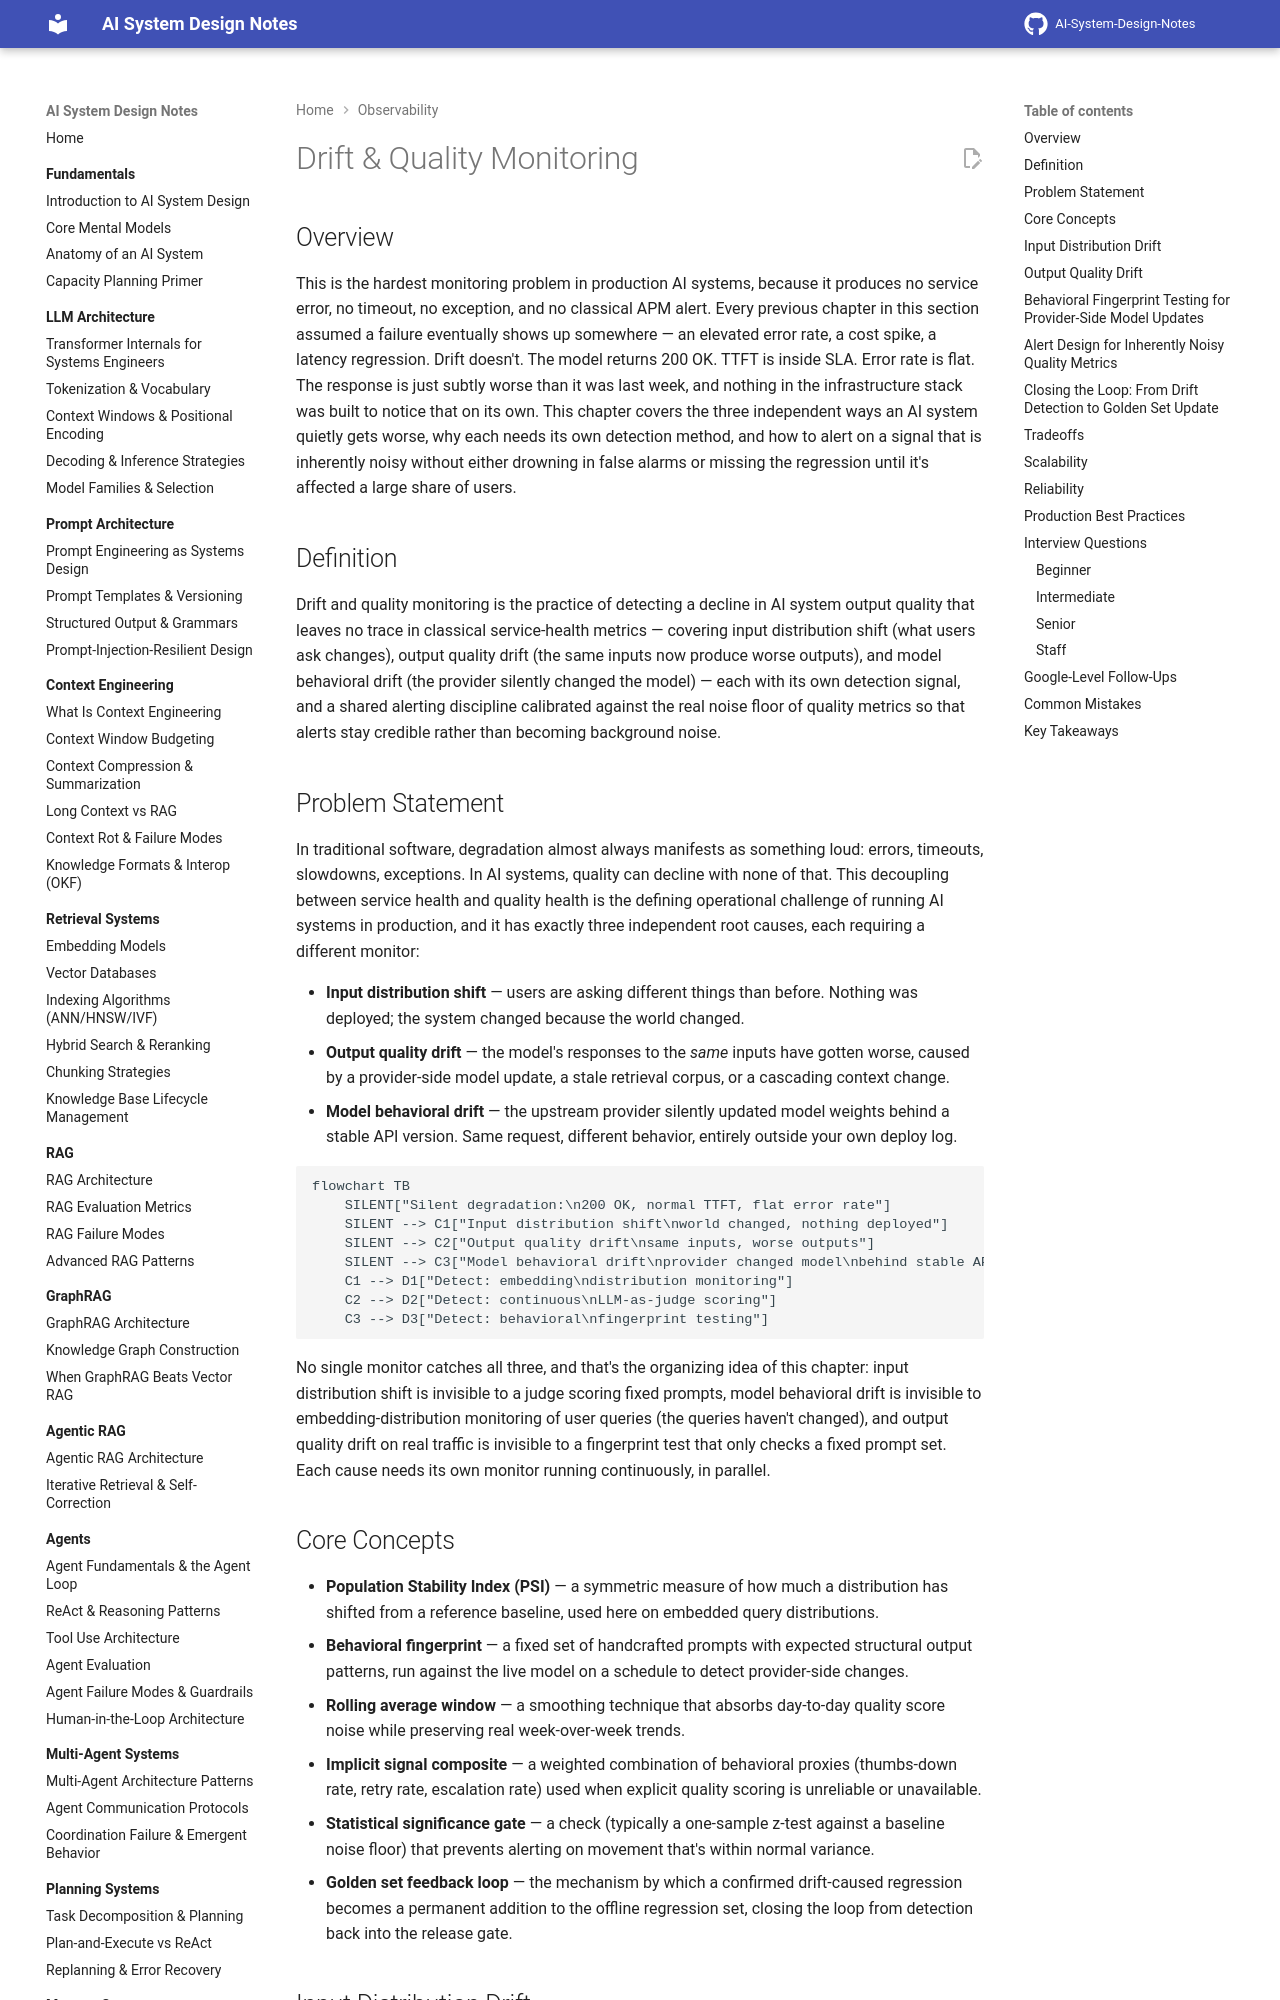

repository: GyanendraChaubey/AI-System-Design-Notes · page: 20-observability/04-drift-and-quality-monitoring/index.html · generator: mkdocs

# Drift & Quality Monitoring

## Overview

This is the hardest monitoring problem in production AI systems, because it produces no service error, no timeout, no exception, and no classical APM alert. Every previous chapter in this section assumed a failure eventually shows up somewhere — an elevated error rate, a cost spike, a latency regression. Drift doesn't. The model returns 200 OK. TTFT is inside SLA. Error rate is flat. The response is just subtly worse than it was last week, and nothing in the infrastructure stack was built to notice that on its own. This chapter covers the three independent ways an AI system quietly gets worse, why each needs its own detection method, and how to alert on a signal that is inherently noisy without either drowning in false alarms or missing the regression until it's affected a large share of users.

## Definition

Drift and quality monitoring is the practice of detecting a decline in AI system output quality that leaves no trace in classical service-health metrics — covering input distribution shift (what users ask changes), output quality drift (the same inputs now produce worse outputs), and model behavioral drift (the provider silently changed the model) — each with its own detection signal, and a shared alerting discipline calibrated against the real noise floor of quality metrics so that alerts stay credible rather than becoming background noise.

## Problem Statement

In traditional software, degradation almost always manifests as something loud: errors, timeouts, slowdowns, exceptions. In AI systems, quality can decline with none of that. This decoupling between service health and quality health is the defining operational challenge of running AI systems in production, and it has exactly three independent root causes, each requiring a different monitor:

- **Input distribution shift** — users are asking different things than before. Nothing was deployed; the system changed because the world changed.
- **Output quality drift** — the model's responses to the *same* inputs have gotten worse, caused by a provider-side model update, a stale retrieval corpus, or a cascading context change.
- **Model behavioral drift** — the upstream provider silently updated model weights behind a stable API version. Same request, different behavior, entirely outside your own deploy log.

```mermaid
flowchart TB
    SILENT["Silent degradation:\n200 OK, normal TTFT, flat error rate"]
    SILENT --> C1["Input distribution shift\nworld changed, nothing deployed"]
    SILENT --> C2["Output quality drift\nsame inputs, worse outputs"]
    SILENT --> C3["Model behavioral drift\nprovider changed model\nbehind stable API"]
    C1 --> D1["Detect: embedding\ndistribution monitoring"]
    C2 --> D2["Detect: continuous\nLLM-as-judge scoring"]
    C3 --> D3["Detect: behavioral\nfingerprint testing"]
```

No single monitor catches all three, and that's the organizing idea of this chapter: input distribution shift is invisible to a judge scoring fixed prompts, model behavioral drift is invisible to embedding-distribution monitoring of user queries (the queries haven't changed), and output quality drift on real traffic is invisible to a fingerprint test that only checks a fixed prompt set. Each cause needs its own monitor running continuously, in parallel.

## Core Concepts

- **Population Stability Index (PSI)** — a symmetric measure of how much a distribution has shifted from a reference baseline, used here on embedded query distributions.
- **Behavioral fingerprint** — a fixed set of handcrafted prompts with expected structural output patterns, run against the live model on a schedule to detect provider-side changes.
- **Rolling average window** — a smoothing technique that absorbs day-to-day quality score noise while preserving real week-over-week trends.
- **Implicit signal composite** — a weighted combination of behavioral proxies (thumbs-down rate, retry rate, escalation rate) used when explicit quality scoring is unreliable or unavailable.
- **Statistical significance gate** — a check (typically a one-sample z-test against a baseline noise floor) that prevents alerting on movement that's within normal variance.
- **Golden set feedback loop** — the mechanism by which a confirmed drift-caused regression becomes a permanent addition to the offline regression set, closing the loop from detection back into the release gate.
